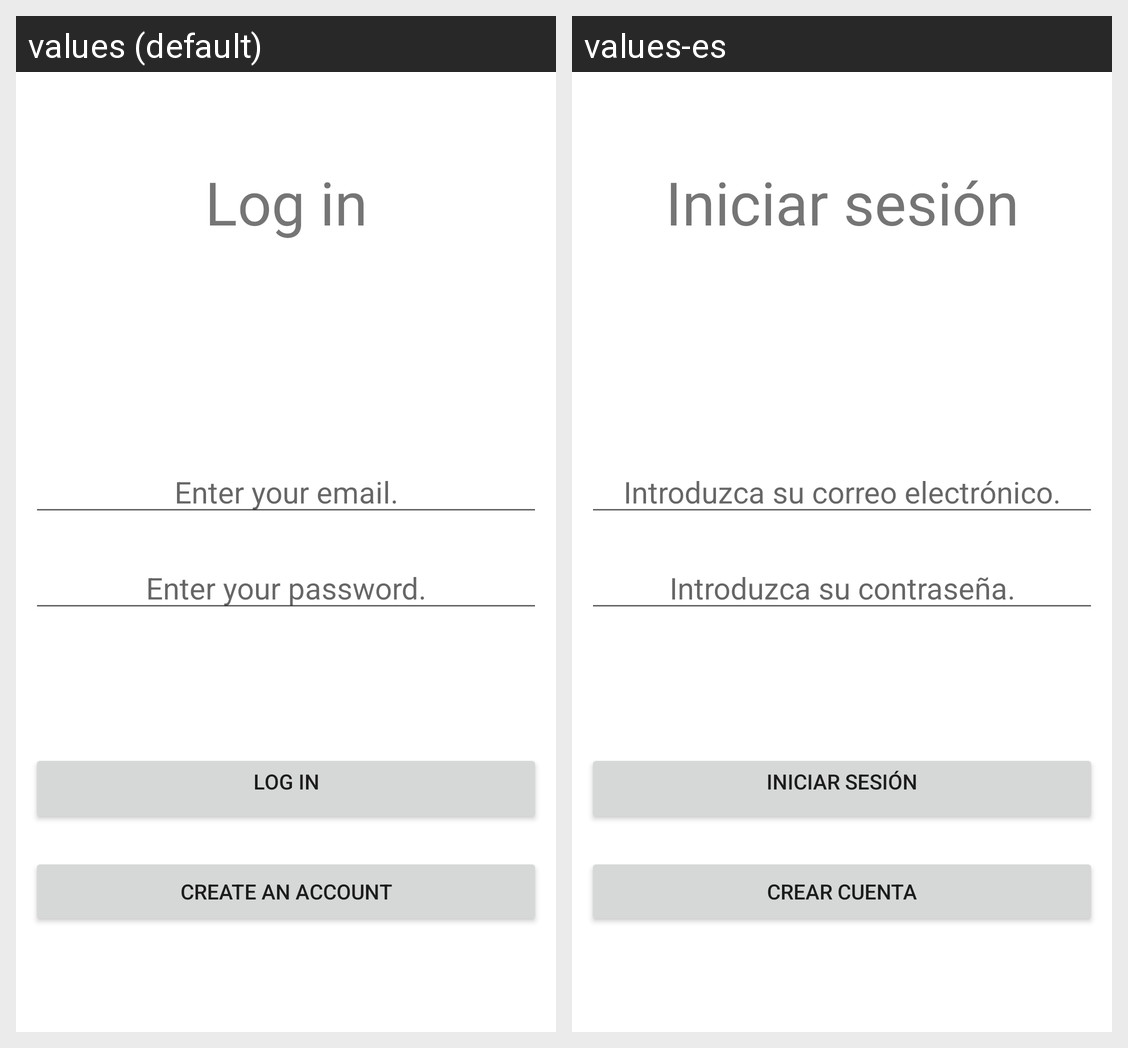

Translations of the strings shown on this Android screen, per locale in the grid:
Android screen res/layout/fragment_login.xml rendered under 2 locales, left to right: values (default), values-es. Device: Nexus 5 (rendered at 1080×1920; each locale shown at half size, 540×960, under a caption strip naming it); theme Theme.ProyectoAndroid.
Strings drawn on this screen, with the default value and each locale's value (text and hints the layout hard-codes, and strings that could not be matched under every locale, appear in the picture but are not listed):

iniciar_sesion
  values: Log in
  values-es: Iniciar sesión

introduzca_correo
  values: Enter your email.
  values-es: Introduzca su correo electrónico.

inicio
  values: Log in
  values-es: Iniciar sesión

crear_cuenta
  values: Create an account
  values-es: Crear cuenta
